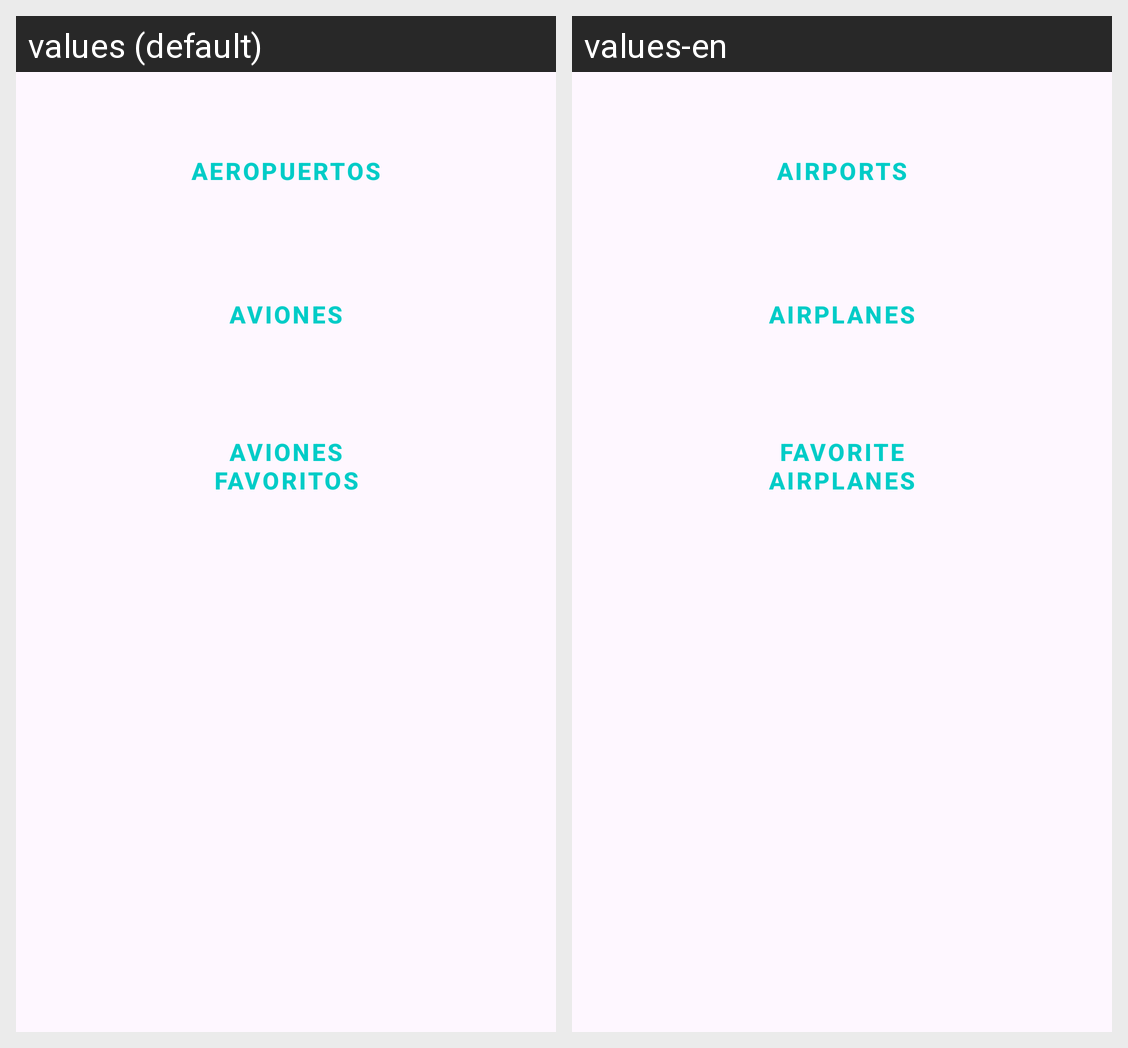

This grid shows one Android layout under two languages. Give, for every string resource on the screen, its name, the default text and each shown locale's text.
Android screen res/layout/activity_index.xml rendered under 2 locales, left to right: values (default), values-en. Device: Nexus 5 (rendered at 1080×1920; each locale shown at half size, 540×960, under a caption strip naming it); theme Theme.AirAdmin.
Strings drawn on this screen, with the default value and each locale's value (text and hints the layout hard-codes, and strings that could not be matched under every locale, appear in the picture but are not listed):

favorite
  values: Aviones favoritos
  values-en: Favorite airplanes

airplanes
  values: Aviones
  values-en: Airplanes

airports
  values: Aeropuertos
  values-en: Airports
